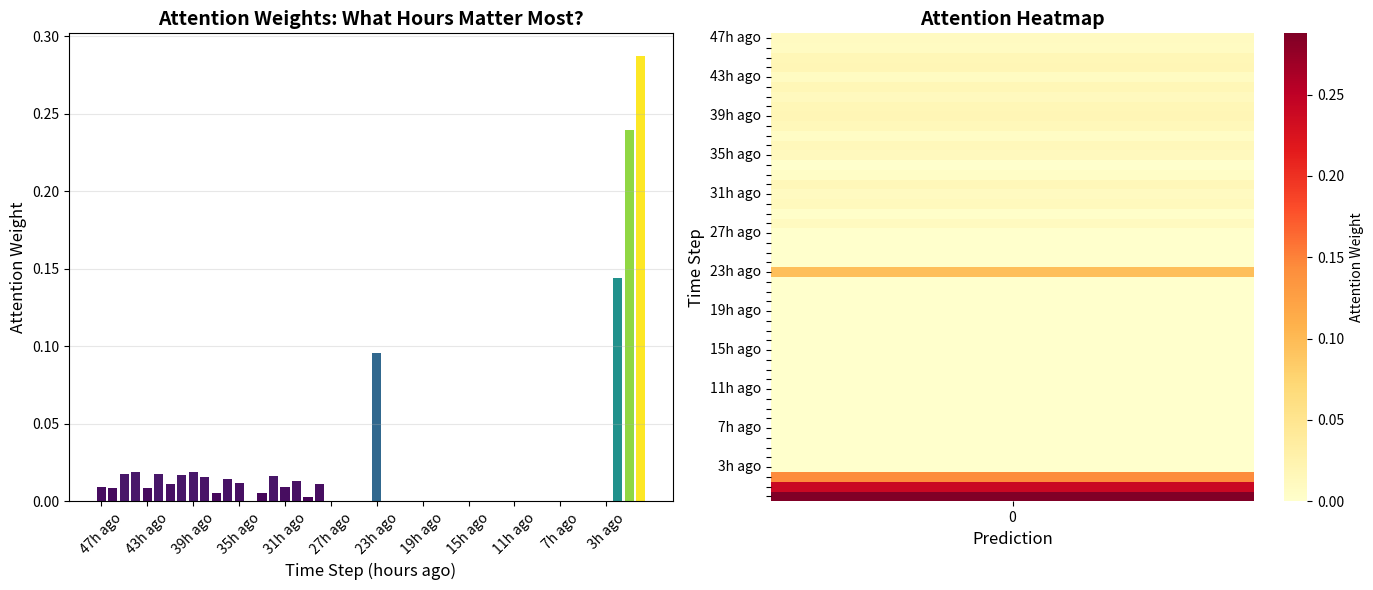

Python code for this plot:
"""
Visualize LSTM Attention Weights

This script helps understand what the attention mechanism is focusing on
when making predictions.
"""

import matplotlib.pyplot as plt
import numpy as np
import seaborn as sns

def plot_attention_weights(attention_weights, timestamps=None, save_path='attention_weights.png'):
    """Visualize attention weights to see which timesteps the model focuses on.
    
    Args:
        attention_weights: Tensor or array of shape (batch_size, seq_length, 1) or (seq_length,)
        timestamps: Optional list of timestamp labels
        save_path: Where to save the visualization
    """
    # Convert to numpy if needed
    if hasattr(attention_weights, 'cpu'):
        attention_weights = attention_weights.cpu().detach().numpy()
    
    # Handle different shapes
    if len(attention_weights.shape) == 3:
        # (batch, seq, 1) -> take first sample
        weights = attention_weights[0, :, 0]
    elif len(attention_weights.shape) == 2:
        # (batch, seq) -> take first sample
        weights = attention_weights[0, :]
    else:
        # (seq,) -> use as is
        weights = attention_weights
    
    seq_length = len(weights)
    
    # Create timestamps if not provided
    if timestamps is None:
        timestamps = [f"t-{seq_length-i}" for i in range(seq_length)]
    
    # Create figure
    plt.figure(figsize=(14, 6))
    
    # Plot 1: Bar chart
    plt.subplot(1, 2, 1)
    colors = plt.cm.viridis(weights / weights.max())
    plt.bar(range(seq_length), weights, color=colors)
    plt.xlabel('Time Step (hours ago)', fontsize=12)
    plt.ylabel('Attention Weight', fontsize=12)
    plt.title('Attention Weights: What Hours Matter Most?', fontsize=14, fontweight='bold')
    plt.xticks(range(0, seq_length, max(1, seq_length//10)), 
               [timestamps[i] for i in range(0, seq_length, max(1, seq_length//10))],
               rotation=45)
    plt.grid(axis='y', alpha=0.3)
    
    # Plot 2: Heatmap
    plt.subplot(1, 2, 2)
    sns.heatmap(weights.reshape(-1, 1), 
                cmap='YlOrRd', 
                cbar_kws={'label': 'Attention Weight'},
                yticklabels=[timestamps[i] if i % max(1, seq_length//10) == 0 else '' 
                            for i in range(seq_length)])
    plt.title('Attention Heatmap', fontsize=14, fontweight='bold')
    plt.xlabel('Prediction', fontsize=12)
    plt.ylabel('Time Step', fontsize=12)
    
    plt.tight_layout()
    plt.savefig(save_path, dpi=150, bbox_inches='tight')
    print(f"✅ Attention visualization saved to: {save_path}")
    
    # Print top 5 most important timesteps
    top_indices = np.argsort(weights)[-5:][::-1]
    print("\n📊 Top 5 Most Important Time Steps:")
    for rank, idx in enumerate(top_indices, 1):
        print(f"   {rank}. {timestamps[idx]}: {weights[idx]:.4f} ({weights[idx]/weights.sum()*100:.1f}%)")
    
    return weights

def compare_attention_patterns(attention_list, labels, save_path='attention_comparison.png'):
    """Compare attention patterns across multiple predictions.
    
    Args:
        attention_list: List of attention weight arrays
        labels: List of labels for each pattern
        save_path: Where to save the visualization
    """
    plt.figure(figsize=(14, 8))
    
    for i, (weights, label) in enumerate(zip(attention_list, labels)):
        if hasattr(weights, 'cpu'):
            weights = weights.cpu().detach().numpy()
        
        if len(weights.shape) > 1:
            weights = weights[0].flatten()
        
        plt.plot(weights, label=label, alpha=0.7, linewidth=2)
    
    plt.xlabel('Time Step (hours ago)', fontsize=12)
    plt.ylabel('Attention Weight', fontsize=12)
    plt.title('Attention Patterns Comparison', fontsize=14, fontweight='bold')
    plt.legend()
    plt.grid(alpha=0.3)
    plt.tight_layout()
    plt.savefig(save_path, dpi=150, bbox_inches='tight')
    print(f"✅ Comparison visualization saved to: {save_path}")

if __name__ == "__main__":
    # Example usage with dummy data
    print("🎯 Attention Visualization Tool")
    print("=" * 50)
    
    # Create dummy attention weights (48 hours)
    seq_length = 48
    
    # Simulate attention focusing on recent hours and some historical pattern
    weights = np.zeros(seq_length)
    weights[-3:] = [0.15, 0.25, 0.30]  # Recent hours important
    weights[24] = 0.10  # 24 hours ago (daily pattern)
    weights[12] = 0.08  # 12 hours ago
    weights[:20] = np.random.rand(20) * 0.02  # Some noise in older data
    weights = weights / weights.sum()  # Normalize to sum to 1
    
    # Create timestamps
    timestamps = [f"{i}h ago" for i in range(seq_length-1, -1, -1)]
    
    # Visualize
    plot_attention_weights(weights, timestamps)
    
    print("\n✅ Demo complete! Use this with your trained LSTM model.")
